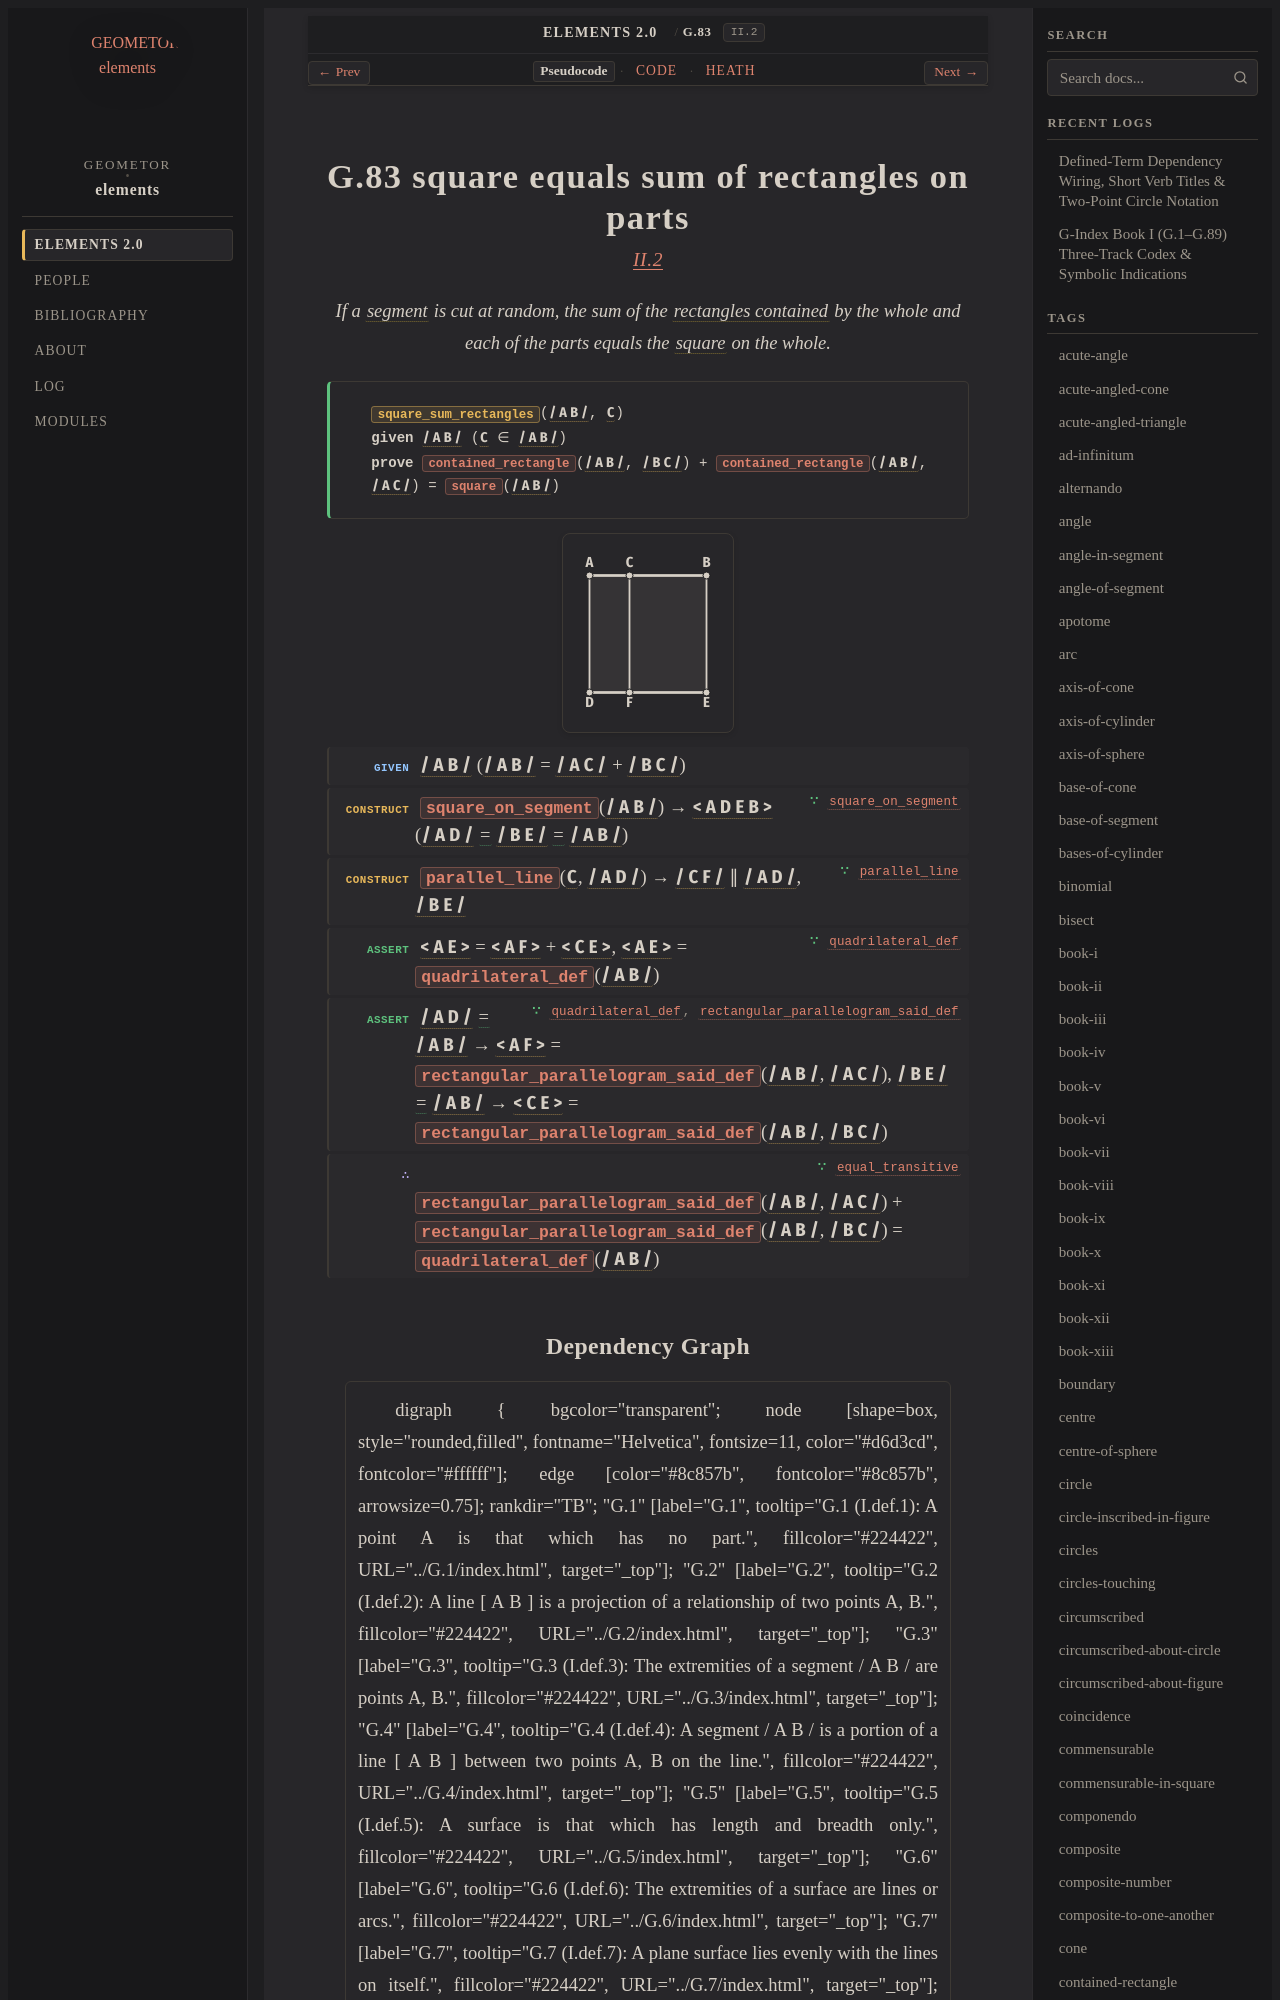

repository: geometor/elements · page: elements2/G.83/index.html · generator: sphinx

:order: 83
:number: 83
:canonical_id: G.83
:original_id: II.2
:title: G.83 square equals sum of rectangles on parts
:volume: I
:book: II
:type: prop
:subtype: theorem
:categories: theorem, proof, plane-geometry, geometric-algebra
:category: theorem, proof, plane-geometry, geometric-algebra
:tags: book-ii, point, segment, quadrilateral, polygon, straight-line, contained-rectangle, square, parallel-straight-lines, rectangle, equality
:dependencies: G.4, G.16, G.58, G.63, G.75, G.81
:excerpt: If a segment is cut at random, the sum of the rectangles contained by the whole and each of the parts equals the square on the whole.

.. _G.83:
.. _II.2:

G.83 square equals sum of rectangles on parts
=============================================

.. rubric:: `II.2 <https://geometor.github.io/euclid/heath/volume_I/book_ii/propositions/02/>`_

.. enunciation::

   If a :term:`segment <G.4>` is cut at random, the sum of the :term:`rectangles contained <G.81>` by the whole and each of the parts equals the :term:`square <G.63>` on the whole.

.. signature:: theorem

   | :fn:`square_sum_rectangles <G.83>`\ (:g:`/ A B / <g1:/ A B />`, :g:`C <g1:C>`)
   | **given** :g:`/ A B / <g1:/ A B />` (:g:`C <g1:C>` ∈ :g:`/ A B / <g1:/ A B />`)
   | **prove** :fn:`contained_rectangle <G.81>`\ (:g:`/ A B / <g1:/ A B />`, :g:`/ B C / <g1:/ B C />`) + :fn:`contained_rectangle <G.81>`\ (:g:`/ A B / <g1:/ A B />`, :g:`/ A C / <g1:/ A C />`) = :fn:`square <G.63>`\ (:g:`/ A B / <g1:/ A B />`)

.. picture:: g1.svg
   :alt: Diagram

.. step:: given

   :g:`/ A B / <g1:/ A B />` (:g:`/ A B / <g1:/ A B />` = :g:`/ A C / <g1:/ A C />` + :g:`/ B C / <g1:/ B C />`)

.. step:: construct ∵ square_on_segment <G.75>

   :fn:`square_on_segment <G.75>`\ (:g:`/ A B / <g1:/ A B />`) → :g:`< A D E B > <g1:< A D E B >>` (:g:`/ A D / <g1:/ A D />` :eq:`= <g1:/ A D / = g1:/ A B />` :g:`/ B E / <g1:/ B E />` :eq:`= <g1:/ B E / = g1:/ A B />` :g:`/ A B / <g1:/ A B />`)

.. step:: construct ∵ parallel_line <G.58>

   :fn:`parallel_line <G.58>`\ (:g:`C <g1:C>`, :g:`/ A D / <g1:/ A D />`) → :g:`/ C F / <g1:/ C F />` ∥ :g:`/ A D / <g1:/ A D />`, :g:`/ B E / <g1:/ B E />`

.. step:: assert ∵ quadrilateral_def <G.63>

   :g:`< A E > <g1:< A E >>` = :g:`< A F > <g1:< A F >>` + :g:`< C E > <g1:< C E >>`, :g:`< A E > <g1:< A E >>` = :fn:`quadrilateral_def <G.63>`\ (:g:`/ A B / <g1:/ A B />`)

.. step:: assert ∵ quadrilateral_def, rectangular_parallelogram_said_def <G.63, G.81>

   :g:`/ A D / <g1:/ A D />` :eq:`= <g1:/ A D / = g1:/ A B />` :g:`/ A B / <g1:/ A B />` → :g:`< A F > <g1:< A F >>` = :fn:`rectangular_parallelogram_said_def <G.81>`\ (:g:`/ A B / <g1:/ A B />`, :g:`/ A C / <g1:/ A C />`), :g:`/ B E / <g1:/ B E />` :eq:`= <g1:/ B E / = g1:/ A B />` :g:`/ A B / <g1:/ A B />` → :g:`< C E > <g1:< C E >>` = :fn:`rectangular_parallelogram_said_def <G.81>`\ (:g:`/ A B / <g1:/ A B />`, :g:`/ B C / <g1:/ B C />`)

.. step:: conclude ∵ equal_transitive <G.16>

   :fn:`rectangular_parallelogram_said_def <G.81>`\ (:g:`/ A B / <g1:/ A B />`, :g:`/ A C / <g1:/ A C />`) + :fn:`rectangular_parallelogram_said_def <G.81>`\ (:g:`/ A B / <g1:/ A B />`, :g:`/ B C / <g1:/ B C />`) = :fn:`quadrilateral_def <G.63>`\ (:g:`/ A B / <g1:/ A B />`)
